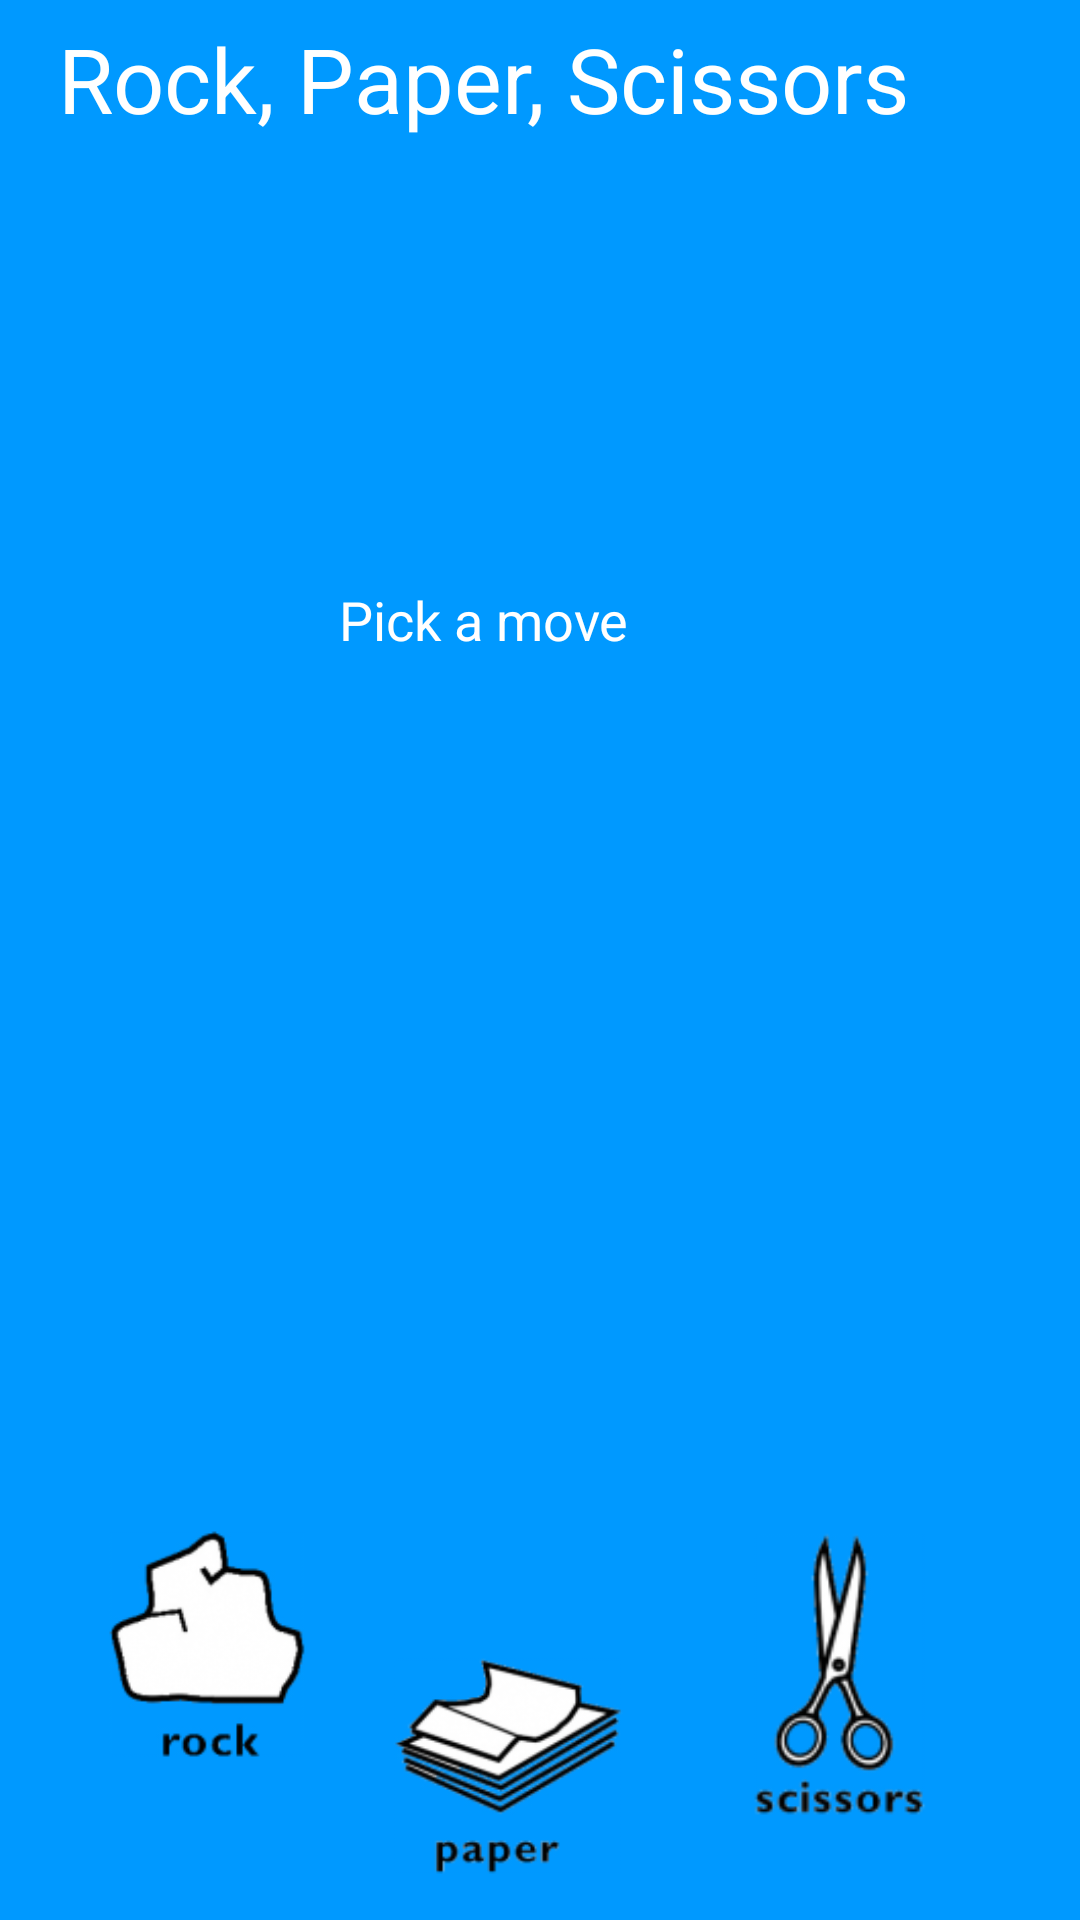

This screen was rendered from an Android layout file. Write that file and the resources it references.
<!-- AndroidManifest.xml: application theme AppTheme -->
<!-- res/layout/activity_rps_main.xml -->
<?xml version="1.0" encoding="utf-8"?>
<RelativeLayout xmlns:android="http://schemas.android.com/apk/res/android"
    android:layout_width="match_parent"
    android:layout_height="match_parent"
    android:background="@drawable/background"
    android:gravity="center_horizontal"
    android:orientation="vertical" >

    <TextView
        android:id="@+id/textView1"
        android:layout_width="wrap_content"
        android:layout_height="wrap_content"
        android:layout_centerHorizontal="true"
        android:layout_marginTop="5dp"
        android:text="@string/rps"
        android:textAppearance="?android:attr/textAppearanceLarge"
        android:textColor="@color/white"
        android:textSize="30sp" />

    <ImageButton
        android:id="@+id/paper"
        android:layout_width="100dp"
        android:layout_height="100dp"
        android:layout_alignParentBottom="true"
        android:layout_toRightOf="@+id/rock"
        android:background="@drawable/background"
        android:onClick="paperClicked"
        android:scaleType="fitCenter"
        android:src="@drawable/paperimage" />

    <ImageButton
        android:id="@+id/rock"
        android:layout_width="100dp"
        android:layout_height="100dp"
        android:layout_alignLeft="@+id/textView1"
        android:layout_alignTop="@+id/scissors"
        android:background="@drawable/background"
        android:onClick="rockClicked"
        android:scaleType="fitCenter"
        android:src="@drawable/rockimage" />

    <TextView
        android:id="@+id/status"
        android:layout_width="wrap_content"
        android:layout_height="wrap_content"
        android:layout_below="@+id/textView1"
        android:layout_centerHorizontal="true"
        android:layout_marginTop="148dp"
        android:text="@string/move"
        android:textAppearance="?android:attr/textAppearanceMedium" />

    <ImageButton
        android:id="@+id/scissors"
        android:layout_width="120dp"
        android:layout_height="120dp"
        android:layout_alignBottom="@+id/paper"
        android:layout_alignParentRight="true"
        android:layout_marginBottom="21dp"
        android:background="@drawable/background"
        android:onClick="scissorsClicked"
        android:scaleType="fitCenter"
        android:src="@drawable/scissorsimage" />

</RelativeLayout>
<!-- resources referenced by this layout -->
<resources>
  <color name="white">#FFFFFF</color>
  <!-- drawable background (drawable) -->
  <?xml version="1.0" encoding="UTF-8"?>
  <shape xmlns:android="http://schemas.android.com/apk/res/android">
  <solid android:color="#0099ff" />
  <padding android:left="1dp" android:top="1dp" android:right="1dp"
      android:bottom="1dp" />
  </shape>
  <!-- drawable paperimage: png bitmap (drawable-hdpi, 4021 bytes) -->
  <!-- drawable rockimage: png bitmap (drawable-hdpi, 2547 bytes) -->
  <!-- drawable scissorsimage: png bitmap (drawable-hdpi, 2746 bytes) -->
  <string name="move">Pick a move</string>
  <string name="rps">Rock, Paper, Scissors</string>
  <style name="AppTheme" parent="android:Theme.Black.NoTitleBar">
          
      </style>
</resources>
